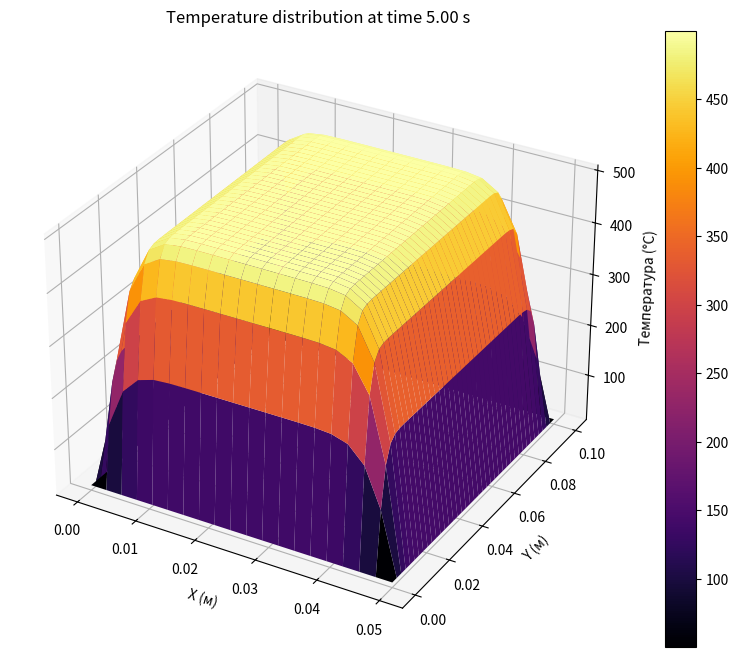
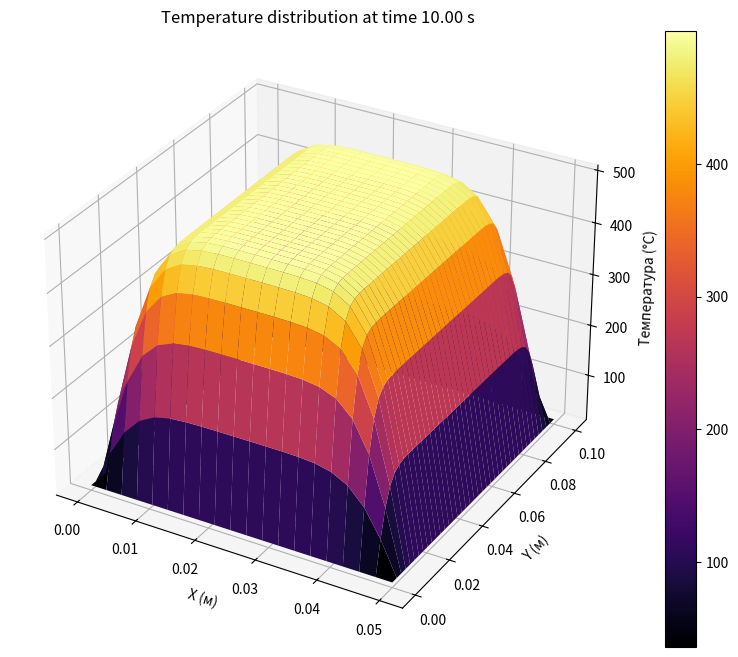
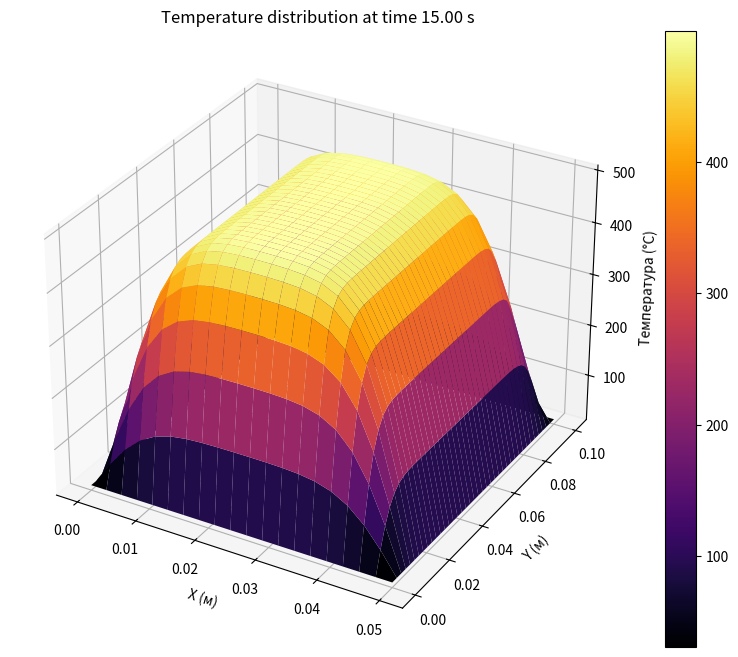
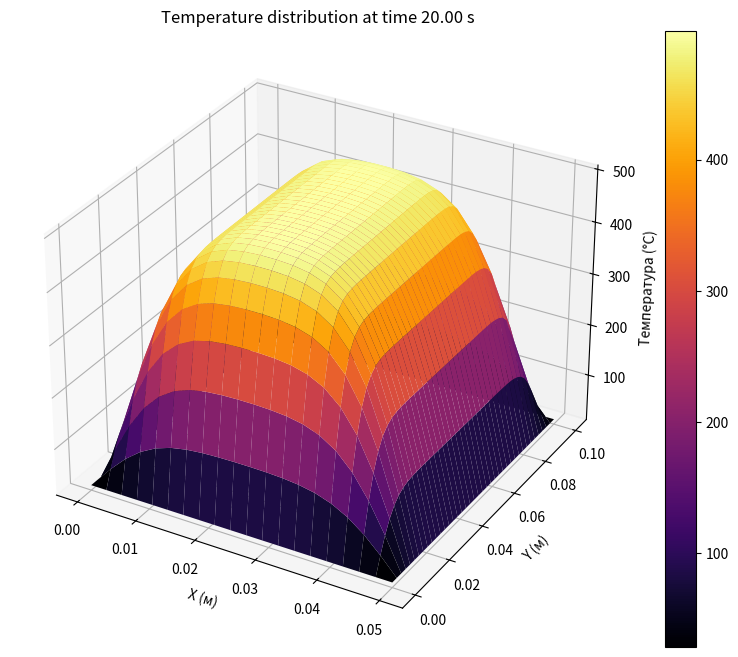
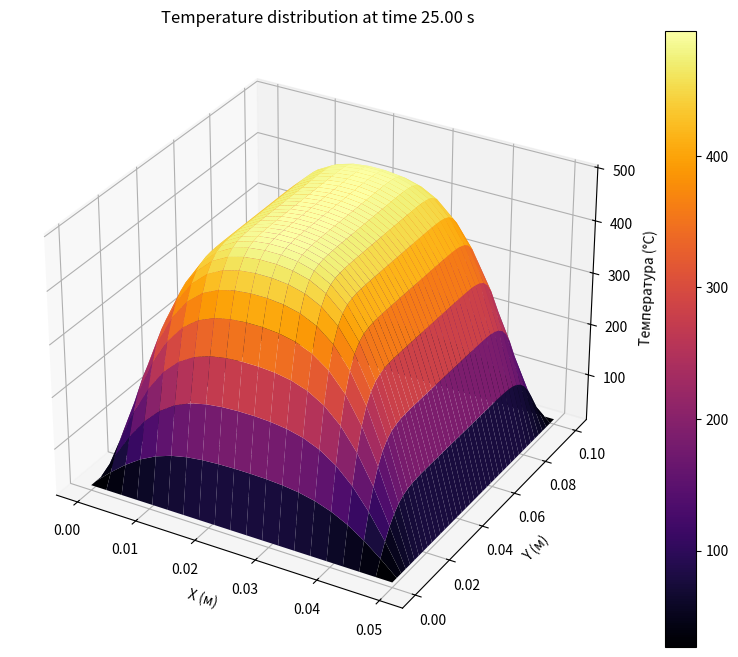
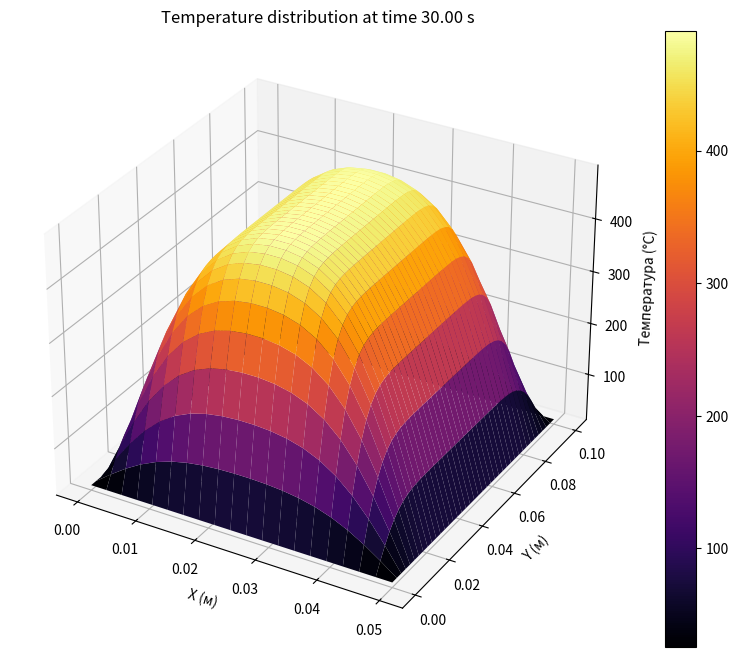
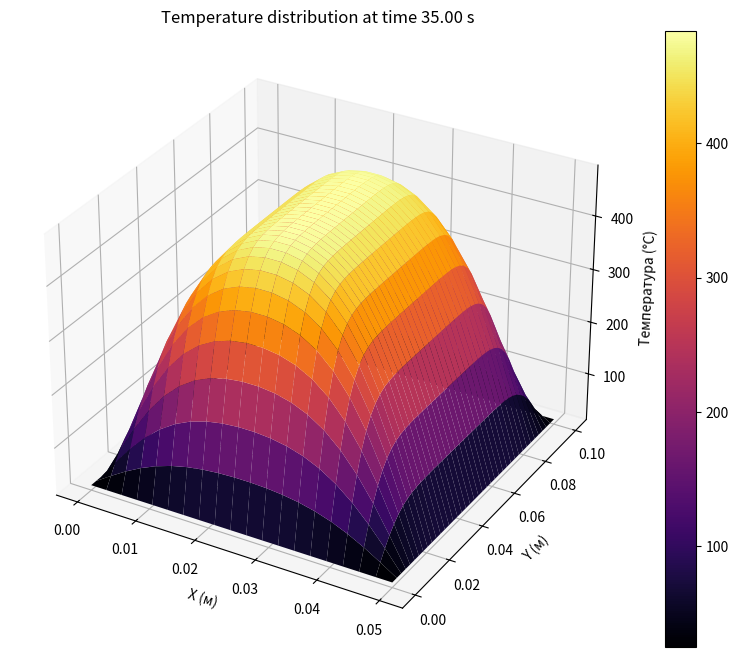
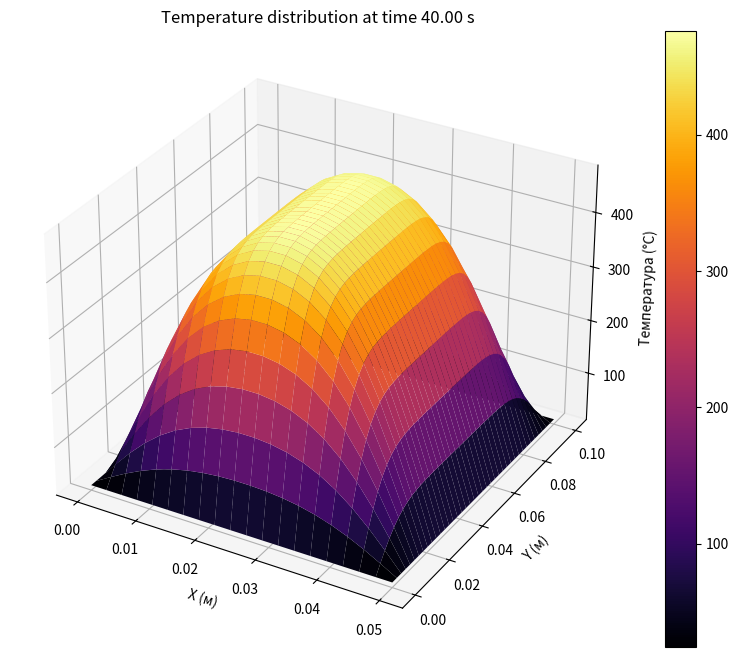
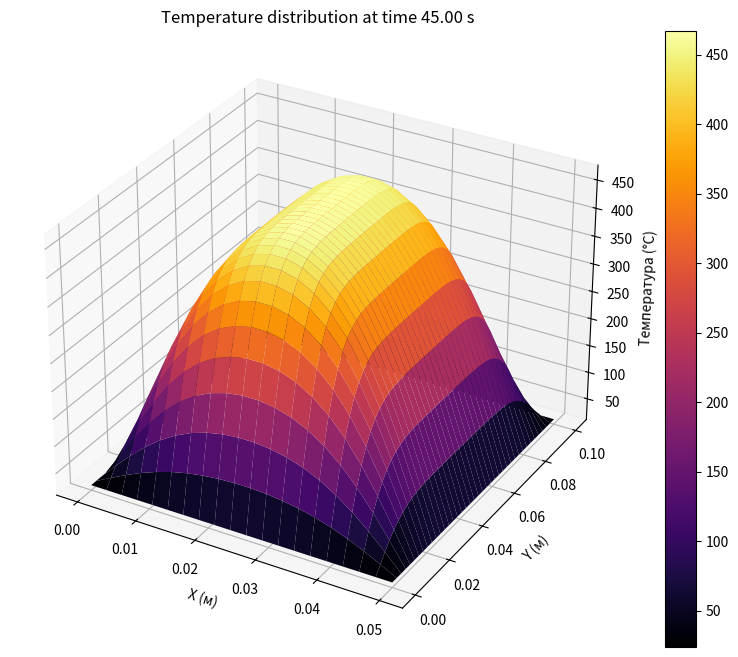

These charts were generated, in order, by the following Python code:
import numpy as np
import matplotlib.pyplot as plt
from mpl_toolkits.mplot3d import Axes3D

# Параметры
L_x = 0.05  # длина по оси X (м)
L_y = 0.1   # длина по оси Y (м)
L_z = 0.1   # длина по оси Z (м)
T_initial = 500  # начальная температура объекта (°C)
T_ambient = 20  # температура окружающей среды (°C)
alpha = 1.5e-6  # коэффициент теплопроводности (м^2/с)
Nx = 20  # количество точек по оси X
Ny = 40  # количество точек по оси Y
Nz = 10  # количество точек по оси Z
Nt = 500  # количество временных шагов
dt = 0.1  # шаг по времени (с)

# Дискретизация
dx = L_x / (Nx - 1)
dy = L_y / (Ny - 1)
dz = L_z / (Nz - 1)

# Координаты сетки
x = np.linspace(0, L_x, Nx)
y = np.linspace(0, L_y, Ny)
z = np.linspace(0, L_z, Nz)

# Начальная температура (весь объект нагрет до T_initial)
T = np.ones((Nx, Ny, Nz)) * T_initial

# Моделирование теплопередачи
for n in range(1, Nt):
    T_new = T.copy()
    
    # Обновляем температуру в пространстве
    for i in range(1, Nx - 1):
        for j in range(1, Ny - 1):
            for k in range(1, Nz - 1):
                T_new[i, j, k] = T[i, j, k] + alpha * dt * (
                    (T[i + 1, j, k] - 2 * T[i, j, k] + T[i - 1, j, k]) / dx**2 +
                    (T[i, j + 1, k] - 2 * T[i, j, k] + T[i, j - 1, k]) / dy**2 +
                    (T[i, j, k + 1] - 2 * T[i, j, k] + T[i, j, k - 1]) / dz**2)
    
    # Применяем граничные условия
    T_new[0, :, :] = T_ambient
    T_new[-1, :, :] = T_ambient
    T_new[:, 0, :] = T_ambient
    T_new[:, -1, :] = T_ambient
    T_new[:, :, 0] = T_ambient
    T_new[:, :, -1] = T_ambient
    
    T = T_new

    # Визуализация после нескольких шагов
    if n % 50 == 0:
        # Генерируем сетку для осей X и Y
        Y, X = np.meshgrid(y, x)  # Поменяли местами x и y для согласования с температурным полем
        Z = T[:, :, Nz // 2]  # Срез по оси Z
        
        fig = plt.figure(figsize=(10, 8))
        ax = fig.add_subplot(111, projection='3d')
        
        # Создаем поверхность
        surf = ax.plot_surface(X, Y, Z, cmap='inferno', edgecolor='none')

        # Настройка графика
        ax.set_xlabel('X (м)')
        ax.set_ylabel('Y (м)')
        ax.set_zlabel('Температура (°C)')
        ax.set_title(f'Temperature distribution at time {n * dt:.2f} s')

        # Показать цветовую шкалу
        fig.colorbar(surf)

        # Отображаем график
        plt.show()
